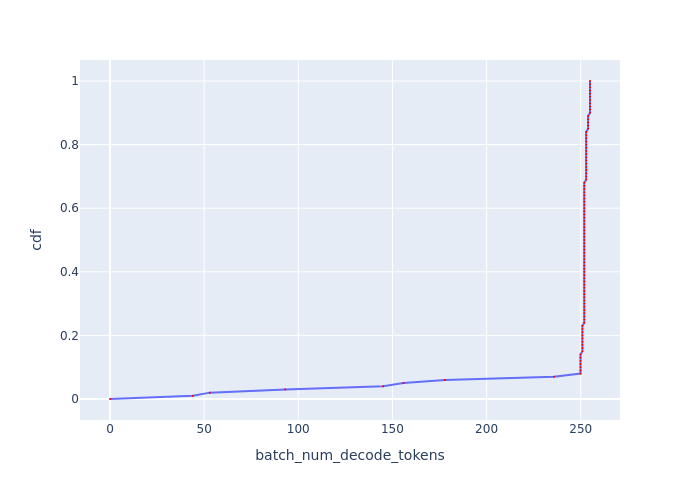

Values plotted in this chart, from the file beside it:
, cdf, batch_num_decode_tokens
0, 0.0, 0.0
1, 0.01, 44.04
2, 0.02, 53.04
3, 0.03, 93.04
4, 0.04, 145
5, 0.05, 155.9
6, 0.06, 177.9
7, 0.07, 235.8
8, 0.08, 249.9
9, 0.09, 249.9
10, 0.1, 249.9
11, 0.11, 249.9
12, 0.12, 249.9
13, 0.13, 249.9
14, 0.14, 249.9
15, 0.15, 250.9
16, 0.16, 250.9
17, 0.17, 250.9
18, 0.18, 250.9
19, 0.19, 250.9
20, 0.2, 250.9
21, 0.21, 250.9
22, 0.22, 250.9
23, 0.23, 250.9
24, 0.24, 251.9
25, 0.25, 251.9
26, 0.26, 251.9
27, 0.27, 251.9
28, 0.28, 251.9
29, 0.29, 251.9
30, 0.3, 251.9
31, 0.31, 251.9
32, 0.32, 251.9
33, 0.33, 251.9
34, 0.34, 251.9
35, 0.35, 251.9
36, 0.36, 251.9
37, 0.37, 251.9
38, 0.38, 251.9
39, 0.39, 251.9
40, 0.4, 251.9
41, 0.41, 251.9
42, 0.42, 251.9
43, 0.43, 251.9
44, 0.44, 251.9
45, 0.45, 251.9
46, 0.46, 251.9
47, 0.47, 251.9
48, 0.48, 251.9
49, 0.49, 251.9
50, 0.5, 251.9
51, 0.51, 251.9
52, 0.52, 251.9
53, 0.53, 251.9
54, 0.54, 251.9
55, 0.55, 251.9
56, 0.56, 251.9
57, 0.57, 251.9
58, 0.58, 251.9
59, 0.59, 251.9
... 41 more rows
